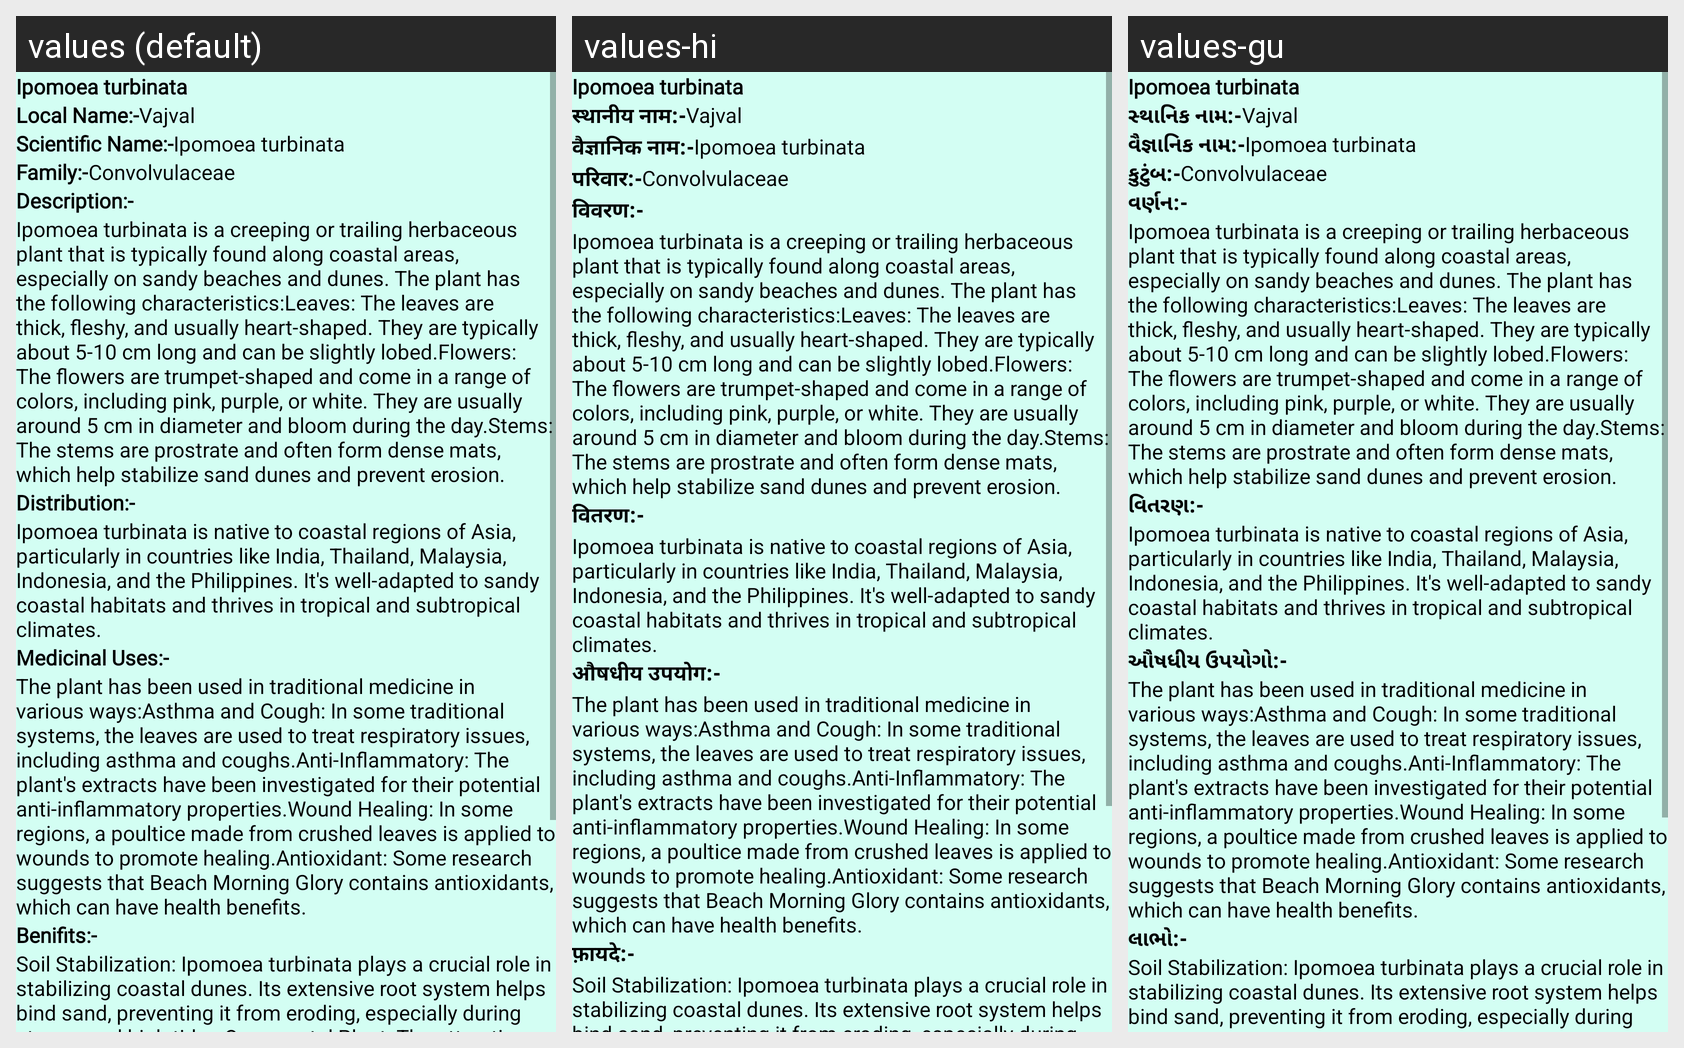

Translations of the strings shown on this Android screen, per locale in the grid:
Android screen res/layout/activity_plant41.xml rendered under 3 locales, left to right: values (default), values-hi, values-gu. Device: Nexus 5 (rendered at 1080×1920; each locale shown at half size, 540×960, under a caption strip naming it); theme NoActionBar.
Strings drawn on this screen, with the default value and each locale's value (text and hints the layout hard-codes, and strings that could not be matched under every locale, appear in the picture but are not listed):

p41
  values: Ipomoea turbinata
  values-hi: Ipomoea turbinata  [not translated; the default value is used]
  values-gu: Ipomoea turbinata  [not translated; the default value is used]

Local_name
  values: Local Name:-
  values-hi: स्थानीय नाम:-
  values-gu: સ્થાનિક નામ:-

l41
  values: Vajval
  values-hi: Vajval  [not translated; the default value is used]
  values-gu: Vajval  [not translated; the default value is used]

scientific_name
  values: Scientific Name:-
  values-hi: वैज्ञानिक नाम:-
  values-gu: વૈજ્ઞાનિક નામ:-

s41
  values: Ipomoea turbinata
  values-hi: Ipomoea turbinata  [not translated; the default value is used]
  values-gu: Ipomoea turbinata  [not translated; the default value is used]

family
  values: Family:-
  values-hi: परिवार:-
  values-gu: કુટુંબ:-

f41
  values: Convolvulaceae
  values-hi: Convolvulaceae  [not translated; the default value is used]
  values-gu: Convolvulaceae  [not translated; the default value is used]

Description
  values: Description:-
  values-hi: विवरण:-
  values-gu: વર્ણન:-

d41
  values: Ipomoea turbinata is a creeping or trailing herbaceous plant that is typically found along coastal areas, especially on sandy beaches and dunes. The plant has the following characteristics:Leaves: The leaves are thick, fleshy, and usually heart-shaped. They are typically about 5-10 cm long and can be slightly lobed.Flowers: The flowers are trumpet-shaped and come in a range of colors, including …[clipped]
  values-hi: Ipomoea turbinata is a creeping or trailing herbaceous plant that is typically found along coastal areas, especially on sandy beaches and dunes. The plant has the following characteristics:Leaves: The leaves are thick, fleshy, and usually heart-shaped. They are typically about 5-10 cm long and can be slightly lobed.Flowers: The flowers are trumpet-shaped and come in a range of colors, including …[clipped]  [not translated; the default value is used]
  values-gu: Ipomoea turbinata is a creeping or trailing herbaceous plant that is typically found along coastal areas, especially on sandy beaches and dunes. The plant has the following characteristics:Leaves: The leaves are thick, fleshy, and usually heart-shaped. They are typically about 5-10 cm long and can be slightly lobed.Flowers: The flowers are trumpet-shaped and come in a range of colors, including …[clipped]  [not translated; the default value is used]

Distribution
  values: Distribution:-
  values-hi: वितरण:-
  values-gu: વિતરણ:-

dt41
  values: Ipomoea turbinata is native to coastal regions of Asia, particularly in countries like India, Thailand, Malaysia, Indonesia, and the Philippines. It's well-adapted to sandy coastal habitats and thrives in tropical and subtropical climates.
  values-hi: Ipomoea turbinata is native to coastal regions of Asia, particularly in countries like India, Thailand, Malaysia, Indonesia, and the Philippines. It's well-adapted to sandy coastal habitats and thrives in tropical and subtropical climates.  [not translated; the default value is used]
  values-gu: Ipomoea turbinata is native to coastal regions of Asia, particularly in countries like India, Thailand, Malaysia, Indonesia, and the Philippines. It's well-adapted to sandy coastal habitats and thrives in tropical and subtropical climates.  [not translated; the default value is used]

Medicinal_uses
  values: Medicinal Uses:-
  values-hi: औषधीय उपयोग:-
  values-gu: ઔષધીય ઉપયોગો:-

m41
  values: The plant has been used in traditional medicine in various ways:Asthma and Cough: In some traditional systems, the leaves are used to treat respiratory issues, including asthma and coughs.Anti-Inflammatory: The plant's extracts have been investigated for their potential anti-inflammatory properties.Wound Healing: In some regions, a poultice made from crushed leaves is applied to wounds to promote …[clipped]
  values-hi: The plant has been used in traditional medicine in various ways:Asthma and Cough: In some traditional systems, the leaves are used to treat respiratory issues, including asthma and coughs.Anti-Inflammatory: The plant's extracts have been investigated for their potential anti-inflammatory properties.Wound Healing: In some regions, a poultice made from crushed leaves is applied to wounds to promote …[clipped]  [not translated; the default value is used]
  values-gu: The plant has been used in traditional medicine in various ways:Asthma and Cough: In some traditional systems, the leaves are used to treat respiratory issues, including asthma and coughs.Anti-Inflammatory: The plant's extracts have been investigated for their potential anti-inflammatory properties.Wound Healing: In some regions, a poultice made from crushed leaves is applied to wounds to promote …[clipped]  [not translated; the default value is used]

Benifits
  values: Benifits:-
  values-hi: फ़ायदे:-
  values-gu: લાભો:-

b41
  values: Soil Stabilization: Ipomoea turbinata plays a crucial role in stabilizing coastal dunes. Its extensive root system helps bind sand, preventing it from eroding, especially during storms and high tides.Ornamental Plant: The attractive flowers of Beach Morning Glory make it a popular choice for ornamental planting in gardens and along coastlines.Wildlife Habitat: The plant provides habitat and food …[clipped]
  values-hi: Soil Stabilization: Ipomoea turbinata plays a crucial role in stabilizing coastal dunes. Its extensive root system helps bind sand, preventing it from eroding, especially during storms and high tides.Ornamental Plant: The attractive flowers of Beach Morning Glory make it a popular choice for ornamental planting in gardens and along coastlines.Wildlife Habitat: The plant provides habitat and food …[clipped]  [not translated; the default value is used]
  values-gu: Soil Stabilization: Ipomoea turbinata plays a crucial role in stabilizing coastal dunes. Its extensive root system helps bind sand, preventing it from eroding, especially during storms and high tides.Ornamental Plant: The attractive flowers of Beach Morning Glory make it a popular choice for ornamental planting in gardens and along coastlines.Wildlife Habitat: The plant provides habitat and food …[clipped]  [not translated; the default value is used]
